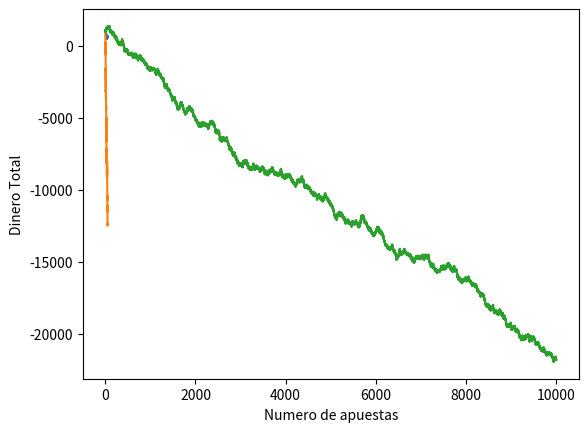

Write Python code to recreate this figure.
"""
[redacted]
[redacted]
[redacted]
"""
import random
import matplotlib.pyplot as plt
import matplotlib


def evaluate_token(token, isEven):
    """
    Funcion que evalua el token
    """
    if token == 10 and isEven:
      return False
    elif token == 11 and not isEven:
      return False
    elif token % 2 == 0 and isEven:
      return True
    elif token % 2 != 0 and not isEven:
      return True
    else:
      return False

def game(funds, wager, games, iterations):
    """
    Funcion que simula el juego
    """
    game = 1

    x_wager = []
    y_funds = []

    while game <= games:
        for _ in range(iterations):
            token = random.randint(1, 100)
            isEven = random.choice([True, False])

            if evaluate_token(token, isEven):
                funds += wager
            else:
                funds -= wager
            y_funds.append(funds)
            x_wager.append(game)
        game += 1
    print(f"Funds: {funds}")
    plt.plot(x_wager, y_funds)
    plt.ylabel('Dinero Total')
    plt.xlabel('Numero de apuestas')
    plt.show()


# task 1: la probabilidad de que gane la casa es de 52%

# task 3:
funds = 1000
wager = 10
# a.50 juegos, con 10 iteraciones
game(funds, wager, 50, 10)
print('========= FINISH GAME 1 ==========')
# b.50 juegos, con 1,000 iteraciones
game(funds, wager, 50, 1000)
print('========= FINISH GAME 2 ==========')
# c.10,000 juegos, con 10 iteraciones
game(funds, wager, 10000, 10)
print('========= FINISH GAME 3 ==========')